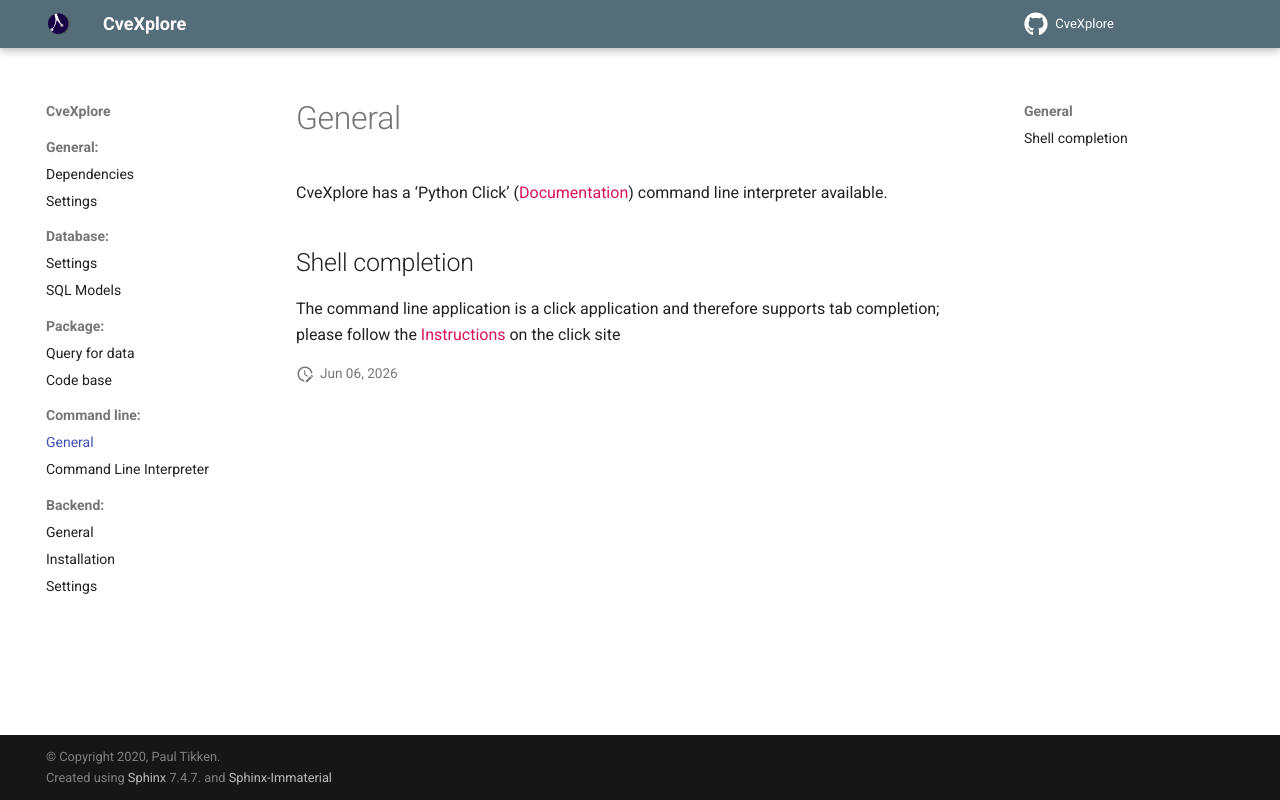

repository: cve-search/CveXplore · page: cli/general.html · generator: sphinx

General
-------

CveXplore has a 'Python Click' (`Documentation <https://click.palletsprojects.com/en/>`_) command line interpreter
available.

Shell completion
****************
The command line application is a click application and therefore supports tab completion; please follow the
`Instructions <https://click.palletsprojects.com/en/8.1.x/shell-completion/>`_ on the click site
